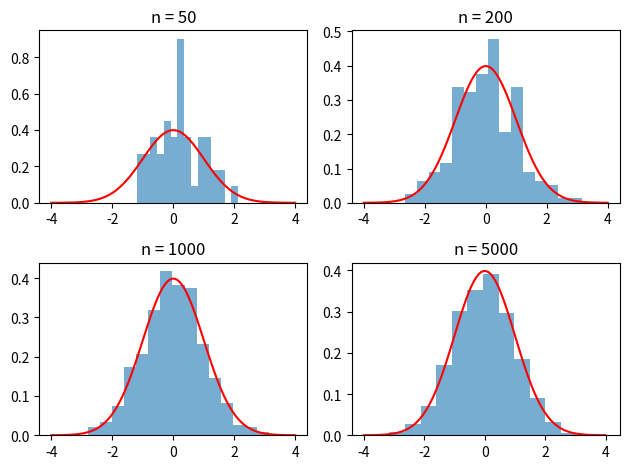

Here is the Python script that generated this plot:
import matplotlib.pyplot as plt
import numpy as np

fig, axes = plt.subplots(2, 2)
for i, n in enumerate([50, 200, 1000, 5000]):
    data = np.random.normal(0, 1, n)
    ax = axes[i//2, i%2]
    ax.hist(data, bins=15, density=True, alpha=0.6)
    x = np.linspace(-4, 4, 100)
    ax.plot(x, (1/np.sqrt(2*np.pi))*np.exp(-x**2/2), 'r-')
    ax.set_title(f'n = {n}')
plt.tight_layout()
plt.show()
